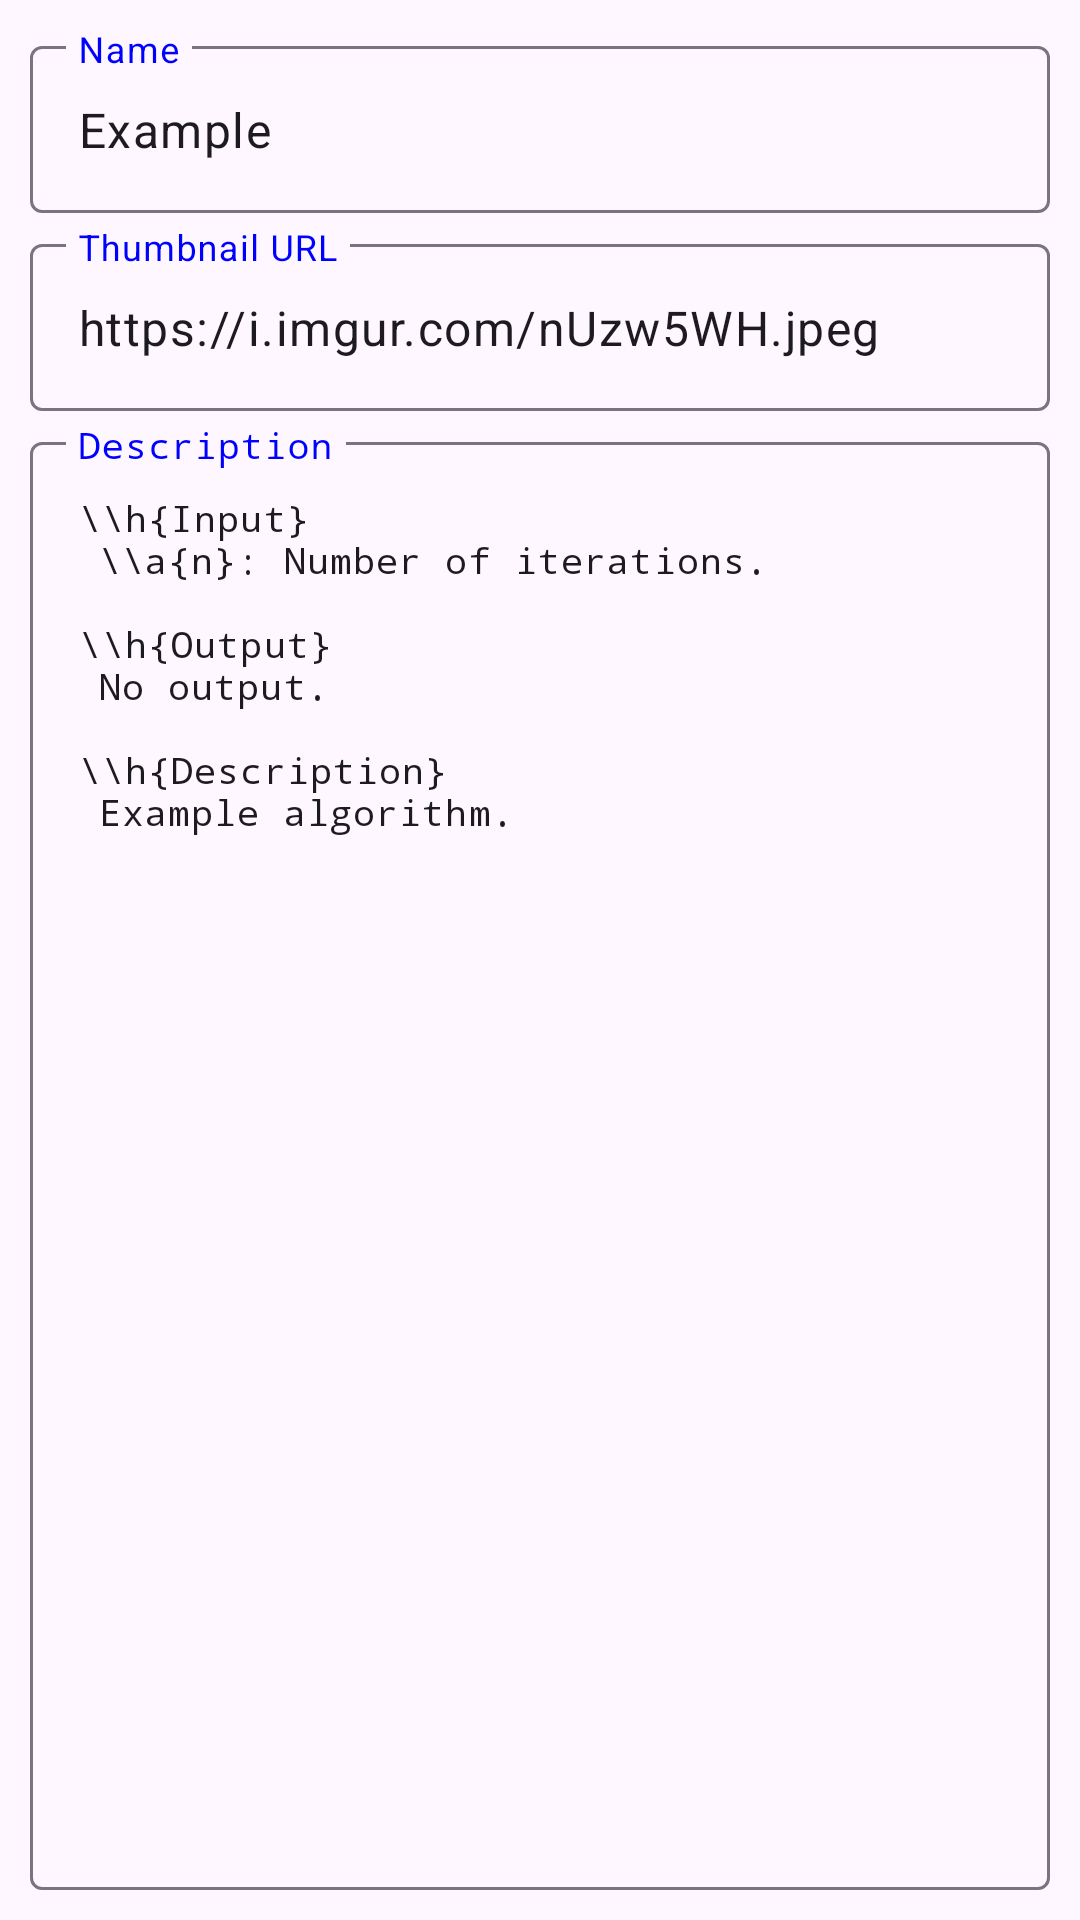

Write the Android layout XML for this screen, with the resource values it uses.
<!-- AndroidManifest.xml: application theme Theme.VisWiz -->
<!-- res/layout/fragment_editing_information.xml -->
<?xml version="1.0" encoding="utf-8"?>
<androidx.constraintlayout.widget.ConstraintLayout xmlns:android="http://schemas.android.com/apk/res/android"
    xmlns:app="http://schemas.android.com/apk/res-auto"
    xmlns:tools="http://schemas.android.com/tools"
    android:layout_width="match_parent"
    android:layout_height="match_parent"
    tools:context=".views.editing.InformationFragment">

    <LinearLayout
        android:layout_width="match_parent"
        android:layout_height="match_parent"
        android:layout_margin="10dp"
        android:orientation="vertical"
        app:layout_constraintBottom_toBottomOf="parent"
        app:layout_constraintEnd_toEndOf="parent"
        app:layout_constraintStart_toStartOf="parent"
        app:layout_constraintTop_toTopOf="parent">

        <com.google.android.material.textfield.TextInputLayout
            android:layout_width="match_parent"
            android:layout_height="wrap_content"
            android:hint="Name"
            android:textColorHint="#0000ff"
            app:expandedHintEnabled="false">

            <EditText
                android:id="@+id/txt_edit_name"
                android:layout_width="match_parent"
                android:layout_height="match_parent"
                android:gravity="top"
                android:inputType="text"
                android:text="Example" />
        </com.google.android.material.textfield.TextInputLayout>

        <com.google.android.material.textfield.TextInputLayout
            android:layout_width="match_parent"
            android:layout_height="wrap_content"
            android:layout_marginTop="5dp"
            android:hint="Thumbnail URL"
            android:textColorHint="#0000ff"
            app:expandedHintEnabled="false">

            <EditText
                android:id="@+id/txt_edit_img_url"
                android:layout_width="match_parent"
                android:layout_height="match_parent"
                android:gravity="top"
                android:inputType="textUri"
                android:text="https://i.imgur.com/nUzw5WH.jpeg" />
        </com.google.android.material.textfield.TextInputLayout>

        <com.google.android.material.textfield.TextInputLayout
            android:layout_width="match_parent"
            android:layout_height="0dp"
            android:layout_marginTop="5dp"
            android:layout_weight="1"
            android:hint="Description"
            android:textColorHint="#0000ff"
            app:expandedHintEnabled="false">

            <EditText
                android:id="@+id/txt_edit_description"
                android:layout_width="match_parent"
                android:layout_height="match_parent"
                android:layout_marginTop="6dp"
                android:gravity="top"
                android:inputType="textMultiLine"
                android:text="\\h{Input}&#10;&#9;\\a{n}: Number of iterations.&#10;&#10;\\h{Output}&#10;&#9;No output.&#10;&#10;\\h{Description}&#10;&#9;Example algorithm."
                android:textSize="12sp"
                android:typeface="monospace" />
        </com.google.android.material.textfield.TextInputLayout>
    </LinearLayout>

</androidx.constraintlayout.widget.ConstraintLayout>
<!-- resources referenced by this layout -->
<resources>
  <style name="Theme.VisWiz" parent="Base.Theme.VisWiz" />
  <style name="Base.Theme.VisWiz" parent="Theme.Material3.DayNight.NoActionBar">
          
          <item name="colorPrimary">#303030</item>
          <item name="colorSurface">#08000000</item>
          <item name="colorSurfaceVariant">#20000000</item>
      </style>
</resources>
